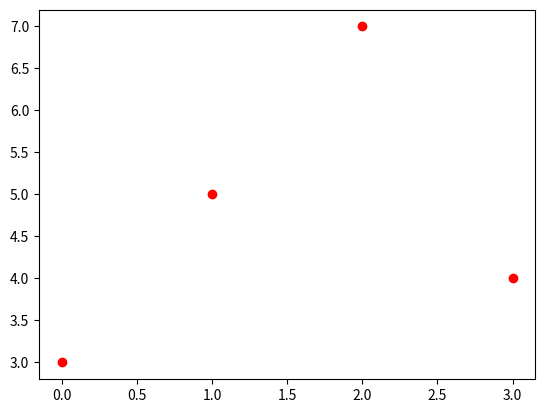

Here is the Python script that generated this plot:
# -*- coding: utf-8 -*-
"""
Created on Sun May  9 10:19:07 2021

@author: rawsk
"""

# nazwa_listy = ["jeden","drugi","trzeci","czwarty"]
# print(nazwa_listy)
# print("nazwa listy[0]: " ,nazwa_listy[0])

# lista_druga = [0, 8, 5, 2]
# print("nazwa listy [0]", lista_druga[0])
# print("nazwa listy [1]", lista_druga[1])
# print("nazwa listy [2]", lista_druga[2])
# print("nazwa listy [3]", lista_druga[3])

import matplotlib.pyplot as plt

n = 4
x = [3, 5, 7, 4]
max = x[0]
imax = 0
i = 1
for i in range(1, n):
    if x[i]>max :
        max = x[i]
        imax = i
        
plt.plot(x,'ro')
print("max", max)
print("imax",imax)


# print ("liczby w ciagu ", ciag)
# print("wartosć n", n)
# for n in range (0,4):
#     if ciag[n] > ciag[n+1]:
#        # wmax == ciag[]
#         n = n + 1
#     print("wartosc",ciag[n])